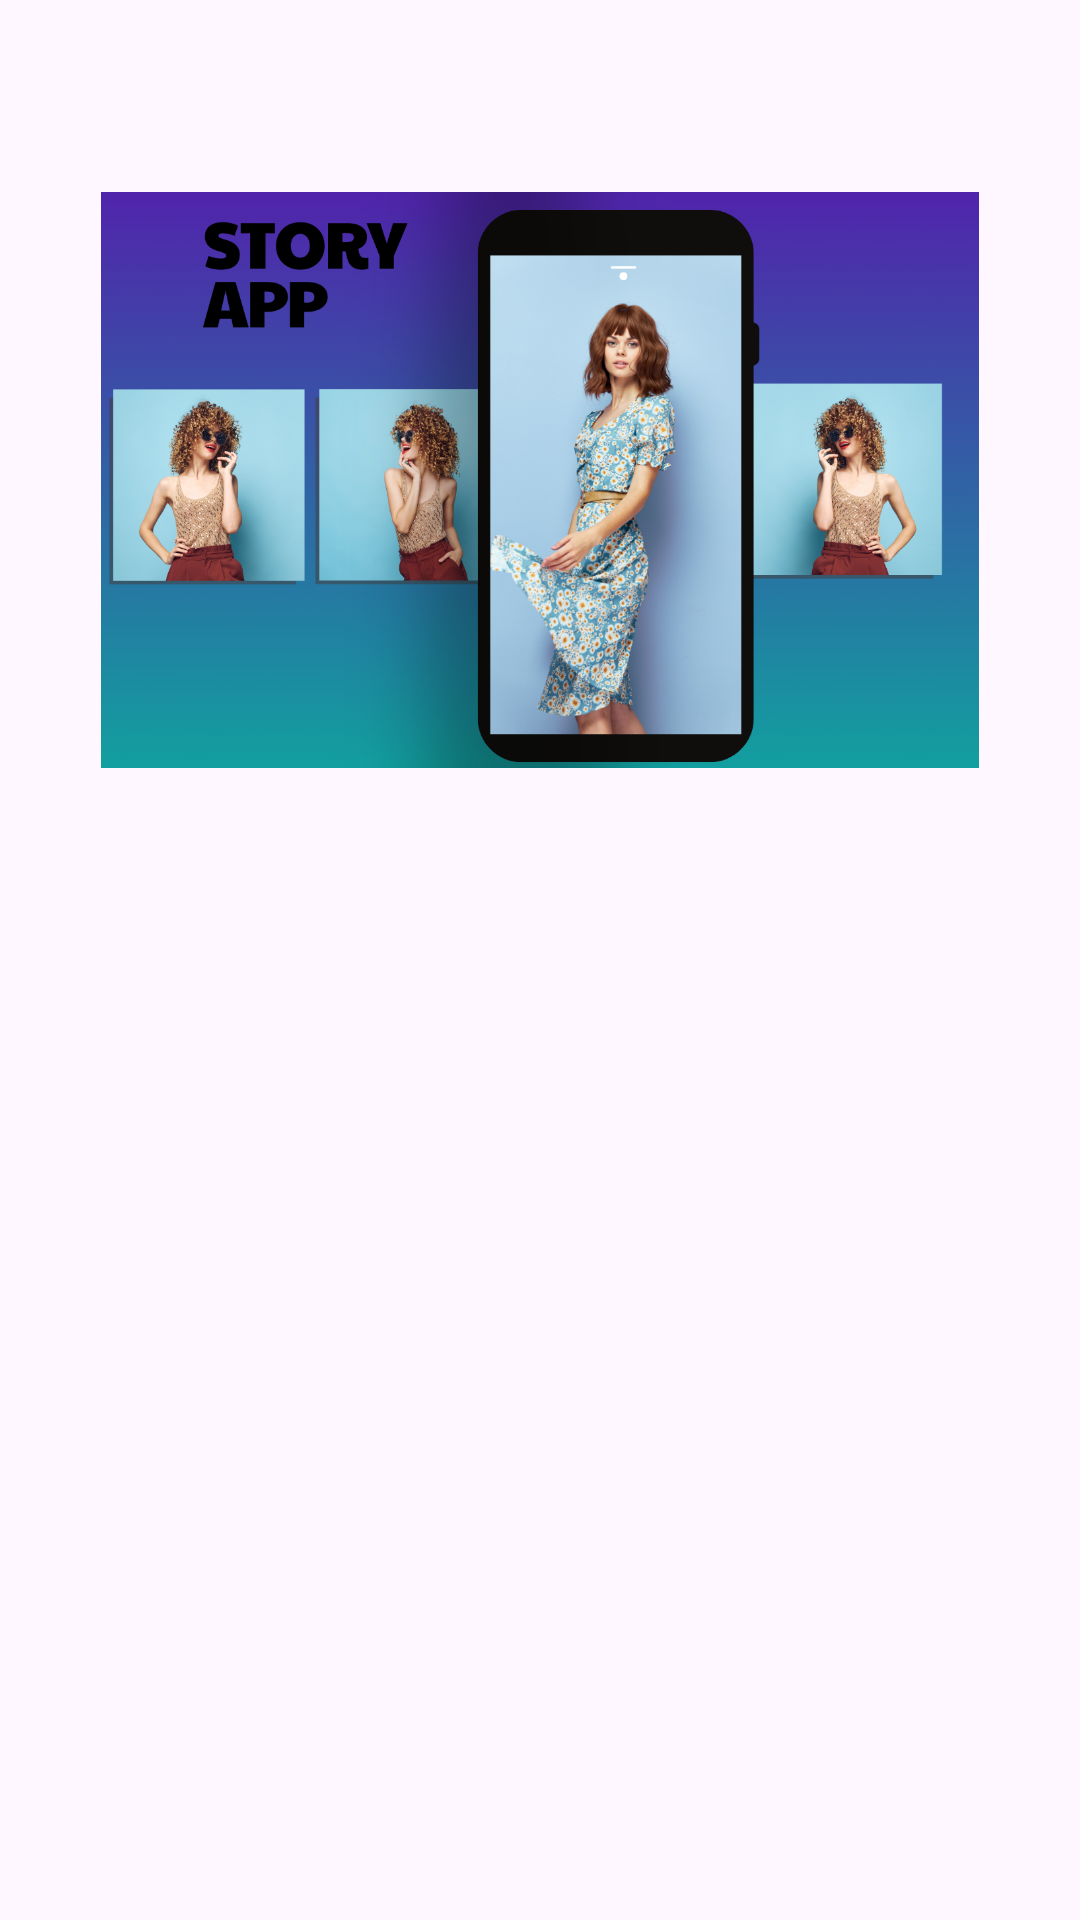

Write the Android layout XML for this screen, with the resource values it uses.
<!-- AndroidManifest.xml: application theme Theme.LoginWithAnimation -->
<!-- res/layout/activity_login.xml -->
<?xml version="1.0" encoding="utf-8"?>
<androidx.constraintlayout.widget.ConstraintLayout xmlns:android="http://schemas.android.com/apk/res/android"
    xmlns:app="http://schemas.android.com/apk/res-auto"
    xmlns:tools="http://schemas.android.com/tools"
    android:layout_width="match_parent"
    android:layout_height="match_parent"
    tools:context=".view.login.LoginActivity">

    <ImageView
        android:id="@+id/imageView"
        android:layout_width="0dp"
        android:layout_height="0dp"
        android:layout_marginStart="32dp"
        android:layout_marginEnd="32dp"
        app:layout_constraintBottom_toTopOf="@+id/guidelineHorizontal"
        app:layout_constraintEnd_toEndOf="parent"
        app:layout_constraintStart_toStartOf="parent"
        app:layout_constraintTop_toTopOf="@+id/guidelineHorizontal2"
        app:srcCompat="@drawable/image_login" />

    <TextView
        android:id="@+id/titleTextView"
        android:layout_width="0dp"
        android:layout_height="wrap_content"
        android:layout_marginStart="32dp"
        android:layout_marginTop="16dp"
        android:layout_marginEnd="32dp"
        android:alpha="0"
        android:text="@string/title_login_page"
        android:textColor="@color/black"
        android:textSize="20sp"
        android:textStyle="bold"
        app:layout_constraintEnd_toEndOf="parent"
        app:layout_constraintHorizontal_bias="0.0"
        app:layout_constraintStart_toStartOf="parent"
        app:layout_constraintTop_toTopOf="@+id/guidelineHorizontal"
        tools:alpha="100" />

    <TextView
        android:id="@+id/messageTextView"
        android:layout_width="0dp"
        android:layout_height="wrap_content"
        android:layout_marginStart="32dp"
        android:layout_marginEnd="32dp"
        android:alpha="0"
        android:text="@string/message_login_page"
        android:textColor="@color/black"
        android:textSize="16sp"
        app:layout_constraintEnd_toEndOf="parent"
        app:layout_constraintHorizontal_bias="1.0"
        app:layout_constraintStart_toStartOf="parent"
        app:layout_constraintTop_toBottomOf="@+id/titleTextView"
        tools:alpha="100" />

    <TextView
        android:id="@+id/emailTextView"
        android:layout_width="wrap_content"
        android:layout_height="wrap_content"
        android:layout_marginStart="32dp"
        android:layout_marginTop="24dp"
        android:alpha="0"
        android:text="@string/email"
        android:textColor="@color/black"
        app:layout_constraintStart_toStartOf="parent"
        app:layout_constraintTop_toBottomOf="@+id/messageTextView"
        tools:alpha="100" />

    <com.google.android.material.textfield.TextInputLayout
        android:id="@+id/emailEditTextLayout"
        style="@style/Widget.MaterialComponents.TextInputLayout.OutlinedBox"
        android:layout_width="0dp"
        android:layout_height="wrap_content"
        android:layout_marginStart="32dp"
        android:layout_marginEnd="32dp"
        android:alpha="0"
        app:layout_constraintEnd_toEndOf="parent"
        app:layout_constraintStart_toStartOf="parent"
        app:layout_constraintTop_toBottomOf="@+id/emailTextView"
        app:startIconDrawable="@drawable/ic_baseline_email_24"
        tools:alpha="100">

        <com.google.android.material.textfield.TextInputEditText
            android:id="@+id/emailEditText"
            android:layout_width="match_parent"
            android:layout_height="wrap_content"
            android:ems="10"
            android:inputType="textEmailAddress"
            tools:ignore="SpeakableTextPresentCheck" />
    </com.google.android.material.textfield.TextInputLayout>

    <TextView
        android:id="@+id/passwordTextView"
        android:layout_width="wrap_content"
        android:layout_height="wrap_content"
        android:layout_marginStart="32dp"
        android:layout_marginTop="8dp"
        android:alpha="0"
        android:text="@string/password"
        android:textColor="@color/black"
        app:layout_constraintStart_toStartOf="parent"
        app:layout_constraintTop_toBottomOf="@+id/emailEditTextLayout"
        tools:alpha="100" />

    <com.google.android.material.textfield.TextInputLayout
        android:id="@+id/passwordEditTextLayout"
        style="@style/Widget.MaterialComponents.TextInputLayout.OutlinedBox"
        android:layout_width="0dp"
        android:layout_height="wrap_content"
        android:layout_marginStart="32dp"
        android:layout_marginEnd="32dp"
        android:alpha="0"
        app:endIconMode="password_toggle"
        app:layout_constraintEnd_toEndOf="parent"
        app:layout_constraintStart_toStartOf="parent"
        app:layout_constraintTop_toBottomOf="@+id/passwordTextView"
        app:startIconDrawable="@drawable/ic_baseline_lock_24"
        tools:alpha="100">

        <com.dicoding.picodiploma.loginwithanimation.view.login.CustomPassword
            android:id="@+id/passwordEditText"
            android:layout_width="match_parent"
            android:layout_height="wrap_content"
            android:ems="10"
            android:inputType="textPassword"
            tools:ignore="SpeakableTextPresentCheck" />
    </com.google.android.material.textfield.TextInputLayout>

    <Button
        android:id="@+id/loginButton"
        android:layout_width="0dp"
        android:layout_height="64dp"
        android:layout_marginStart="32dp"
        android:layout_marginTop="32dp"
        android:layout_marginEnd="32dp"
        android:alpha="0"
        android:backgroundTint="@color/navy"
        android:text="@string/login"
        app:layout_constraintEnd_toEndOf="parent"
        app:layout_constraintStart_toStartOf="parent"
        app:layout_constraintTop_toBottomOf="@+id/passwordEditTextLayout"
        tools:alpha="100" />

    <androidx.constraintlayout.widget.Guideline
        android:id="@+id/guidelineHorizontal"
        android:layout_width="wrap_content"
        android:layout_height="64dp"
        android:orientation="horizontal"
        app:layout_constraintEnd_toEndOf="parent"
        app:layout_constraintGuide_percent="0.4"
        app:layout_constraintStart_toStartOf="parent" />

    <androidx.constraintlayout.widget.Guideline
        android:id="@+id/guidelineHorizontal2"
        android:layout_width="wrap_content"
        android:layout_height="64dp"
        android:orientation="horizontal"
        app:layout_constraintEnd_toEndOf="parent"
        app:layout_constraintGuide_percent="0.1"
        app:layout_constraintStart_toStartOf="parent" />

    <ProgressBar
        android:id="@+id/progressBar"
        style="?android:attr/progressBarStyle"
        android:layout_width="wrap_content"
        android:layout_height="wrap_content"
        android:layout_gravity="center"
        android:visibility="invisible"
        app:layout_constraintBottom_toBottomOf="parent"
        app:layout_constraintEnd_toEndOf="parent"
        app:layout_constraintStart_toStartOf="parent"
        app:layout_constraintTop_toTopOf="parent"
        tools:ignore="MissingConstraints" />

</androidx.constraintlayout.widget.ConstraintLayout>
<!-- resources referenced by this layout -->
<resources>
  <color name="black">#FF000000</color>
  <color name="navy">#4E83BD</color>
  <!-- drawable image_login: png bitmap (drawable, 802321 bytes) -->
  <string name="email">Email</string>
  <string name="login">Masuk</string>
  <string name="message_login_page">Masukkan data Anda</string>
  <string name="password">Password</string>
  <string name="title_login_page">Silahkkan Login ke Akun Anda</string>
  <style name="Theme.LoginWithAnimation" parent="Base.Theme.LoginWithAnimation" />
  <style name="Base.Theme.LoginWithAnimation" parent="Theme.Material3.DayNight.NoActionBar">
          
          
      </style>
</resources>
